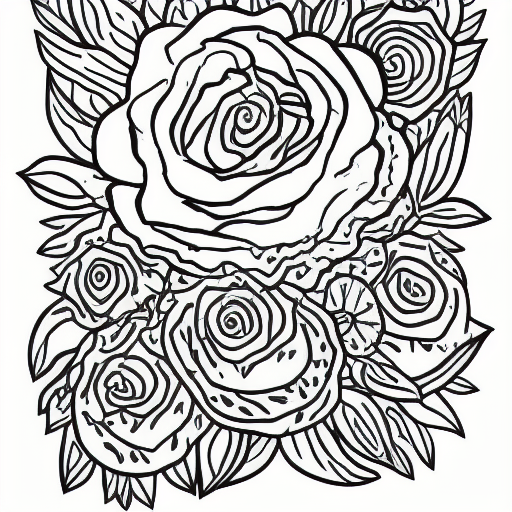
Generation parameters embedded in this image by AUTOMATIC1111 Stable Diffusion web UI or a fork of it (Forge, ...) (PNG 'parameters' text chunk):
coloring book, rose, black and white, cartoon
Steps: 20, Sampler: Euler a, CFG scale: 7, Seed: 2714775089, Size: 512x512, Model hash: 7460a6fa, Batch size: 8, Batch pos: 7